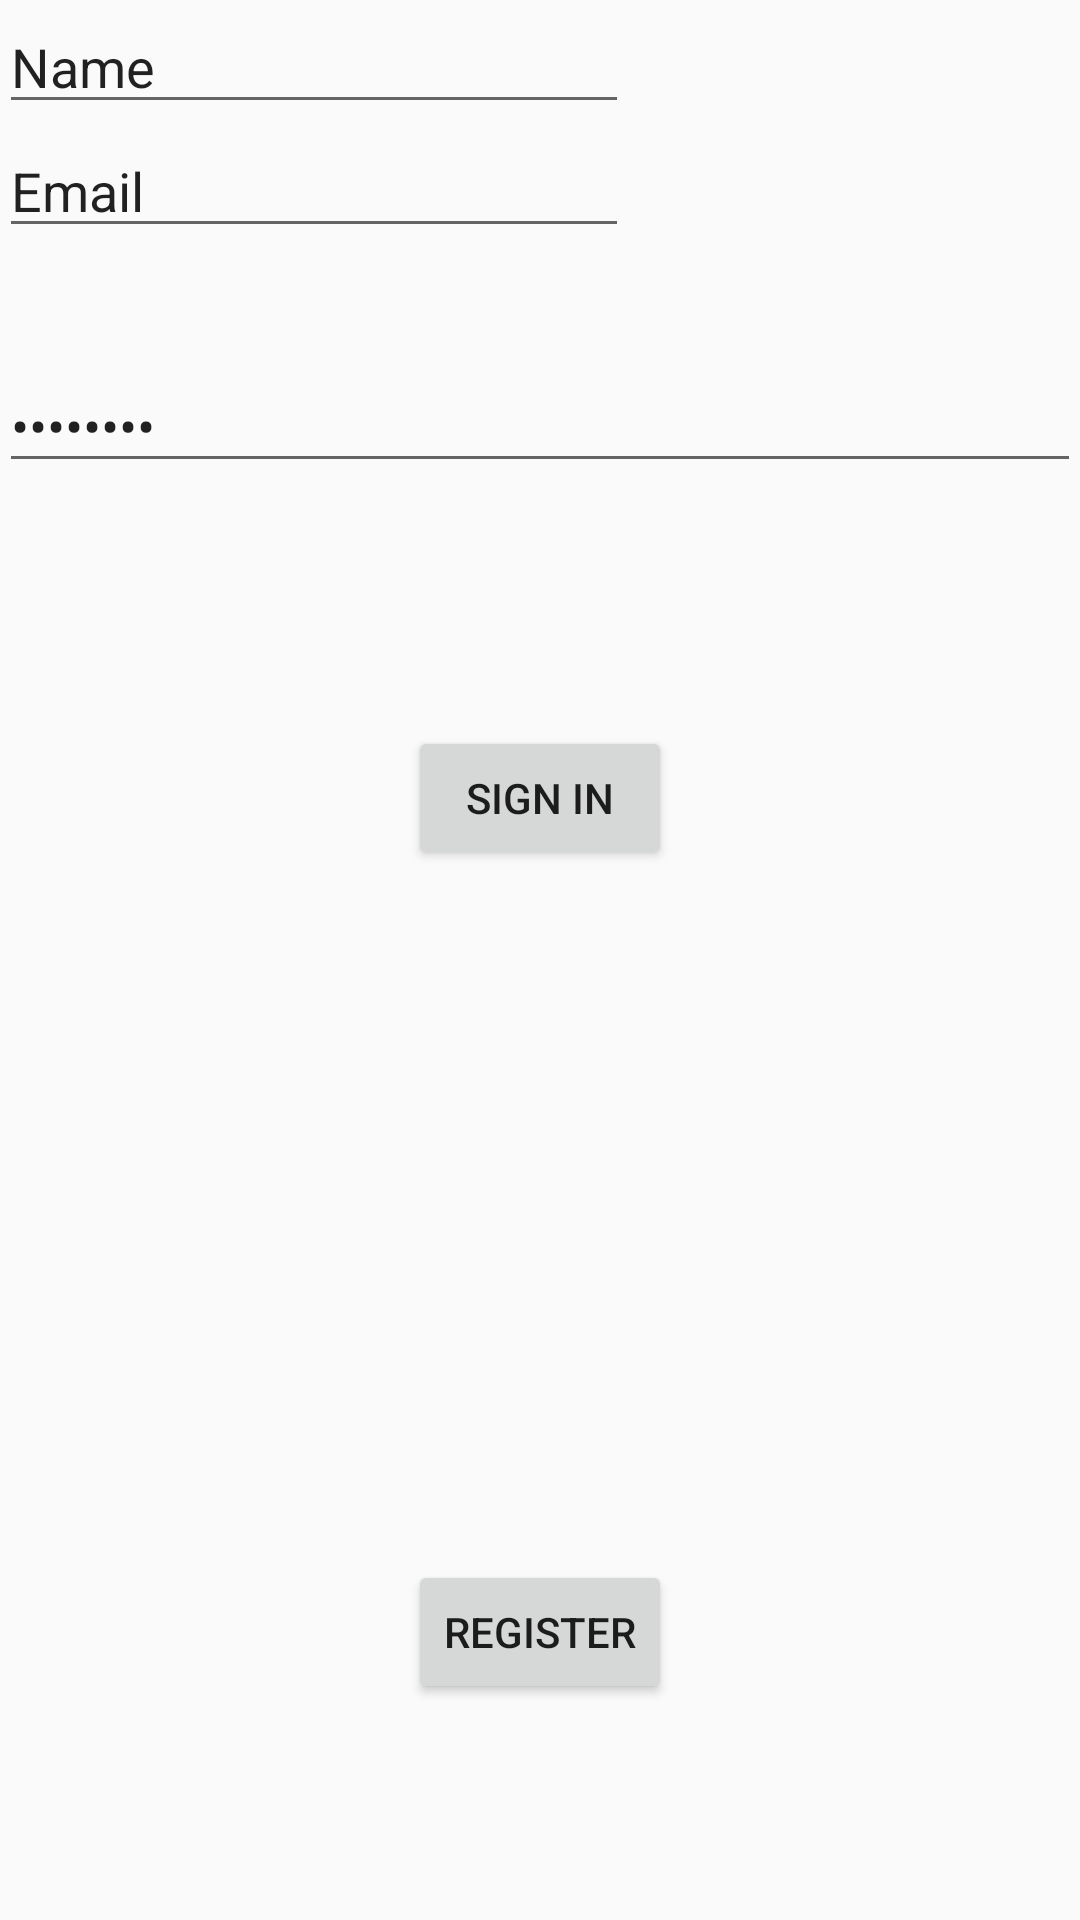

Write the Android layout XML for this screen, with the resource values it uses.
<!-- AndroidManifest.xml: application theme AppTheme -->
<!-- res/layout/content_index.xml -->
<?xml version="1.0" encoding="utf-8"?>
<RelativeLayout xmlns:android="http://schemas.android.com/apk/res/android"
    xmlns:app="http://schemas.android.com/apk/res-auto"
    xmlns:tools="http://schemas.android.com/tools"
    android:id="@+id/content_main"
    android:layout_width="match_parent"
    android:layout_height="match_parent"
    android:paddingBottom="25dp"
    android:paddingLeft="@dimen/activity_horizontal_margin"
    android:paddingRight="@dimen/activity_horizontal_margin"
    android:paddingTop="@dimen/activity_vertical_margin"
    app:layout_behavior="@string/appbar_scrolling_view_behavior"
    tools:context="com.julieanne2864184gmail.postjson.Index_Page"
    tools:showIn="@layout/activity_main">

    <EditText
        android:layout_width="wrap_content"
        android:layout_height="wrap_content"
        android:inputType="textEmailAddress"
        android:text="Name"
        android:ems="10"
        android:id="@+id/editName" />



    <EditText
        android:layout_width="wrap_content"
        android:layout_height="wrap_content"
        android:inputType="textEmailAddress"
        android:text="Email"
        android:ems="10"
        android:layout_below="@+id/editName"
        android:id="@+id/editText" />

    <EditText
        android:layout_width="wrap_content"
        android:layout_height="wrap_content"
        android:inputType="textPassword"
        android:ems="10"
        android:layout_below="@+id/editText"
        android:layout_marginTop="37dp"
        android:id="@+id/Password"
        android:layout_alignParentLeft="true"
        android:layout_alignParentStart="true"
        android:layout_alignParentRight="true"
        android:layout_alignParentEnd="true"
        android:text="Password"
        tools:textAlignment="center" />

    <Button
        android:text="Sign In"
        android:layout_width="wrap_content"
        android:layout_height="wrap_content"
        android:layout_below="@+id/Password"
        android:layout_centerHorizontal="true"
        android:layout_marginTop="81dp"
        android:id="@+id/SignIn" />

    <Button
        android:text="Register"
        android:layout_width="wrap_content"
        android:layout_height="wrap_content"
        android:layout_alignParentBottom="true"
        android:layout_centerHorizontal="true"
        android:layout_marginBottom="47dp"
        android:onClick="GoRegister"
        android:id="@+id/Register" />
</RelativeLayout>
<!-- res/layout/activity_main.xml (included above) -->
<?xml version="1.0" encoding="utf-8"?>
<android.support.v7.widget.FitWindowsLinearLayout xmlns:android="http://schemas.android.com/apk/res/android"
    xmlns:tools="http://schemas.android.com/tools"
    android:layout_width="match_parent"
    android:layout_height="match_parent"
    android:paddingBottom="20dp"
    android:paddingLeft="@dimen/activity_horizontal_margin"
    android:paddingRight="@dimen/activity_horizontal_margin"
    android:paddingTop="20dp"
    tools:context="com.julieanne2864184gmail.postjson.MainActivity"
    android:orientation="vertical"
    android:weightSum="1">

    <TextView
        android:id="@+id/tvIsConnected"
        android:layout_width="wrap_content"
        android:layout_height="wrap_content"
        android:layout_gravity="left"
        android:background="#FF0000"
        android:textColor="#FFF"
        android:textSize="18dp"
        android:layout_marginBottom="20dp"
        android:text="is connected?" />

    <TextView
        android:layout_width="match_parent"
        android:layout_height="wrap_content"
        android:id="@+id/username"
        android:textSize="24sp"
        android:textAlignment="center"
        android:textColor="@color/colorPrimary"
        android:layout_weight="0.04" />


        <TextView
            android:id="@+id/tvGlucose"
            android:layout_width="match_parent"
            android:layout_height="wrap_content"
            android:layout_below="@+id/tvName"
            android:text="Glucose"
            android:paddingTop="10dp"
            android:textSize="20sp"
            android:layout_alignBaseline="@+id/etAge"/>
        <EditText
            android:id="@+id/etGlucose"
            android:layout_width="match_parent"
            android:layout_height="wrap_content"
            android:layout_toRightOf="@+id/tvAge"
            android:layout_below="@+id/etName"
            android:imeOptions="actionDone"/>


    <Button
        android:id="@+id/btnPost"
        android:layout_width="match_parent"
        android:layout_height="wrap_content"
        android:layout_gravity="bottom"
        android:text="POST" />



    <TextView
        android:id="@+id/tvJSON"
        android:layout_width="50dp"
        android:layout_height="wrap_content"
        android:layout_below="@+id/btnPost"/>



</android.support.v7.widget.FitWindowsLinearLayout>
<!-- resources referenced by this layout -->
<resources>
  <style name="AppTheme" parent="Theme.AppCompat.Light.DarkActionBar">
      
      <item name="colorPrimary">@color/colorPrimary</item>
      <item name="colorPrimaryDark">@color/colorPrimaryDark</item>
      <item name="colorAccent">@color/colorAccent</item>
  </style>
  <!-- not gathered from this repository: default colours our renderer supplied (Android Studio template values) -->
  <color name="colorPrimary">#FF6200EE</color>
  <color name="colorPrimaryDark">#FF3700B3</color>
  <color name="colorAccent">#FF03DAC5</color>
</resources>
